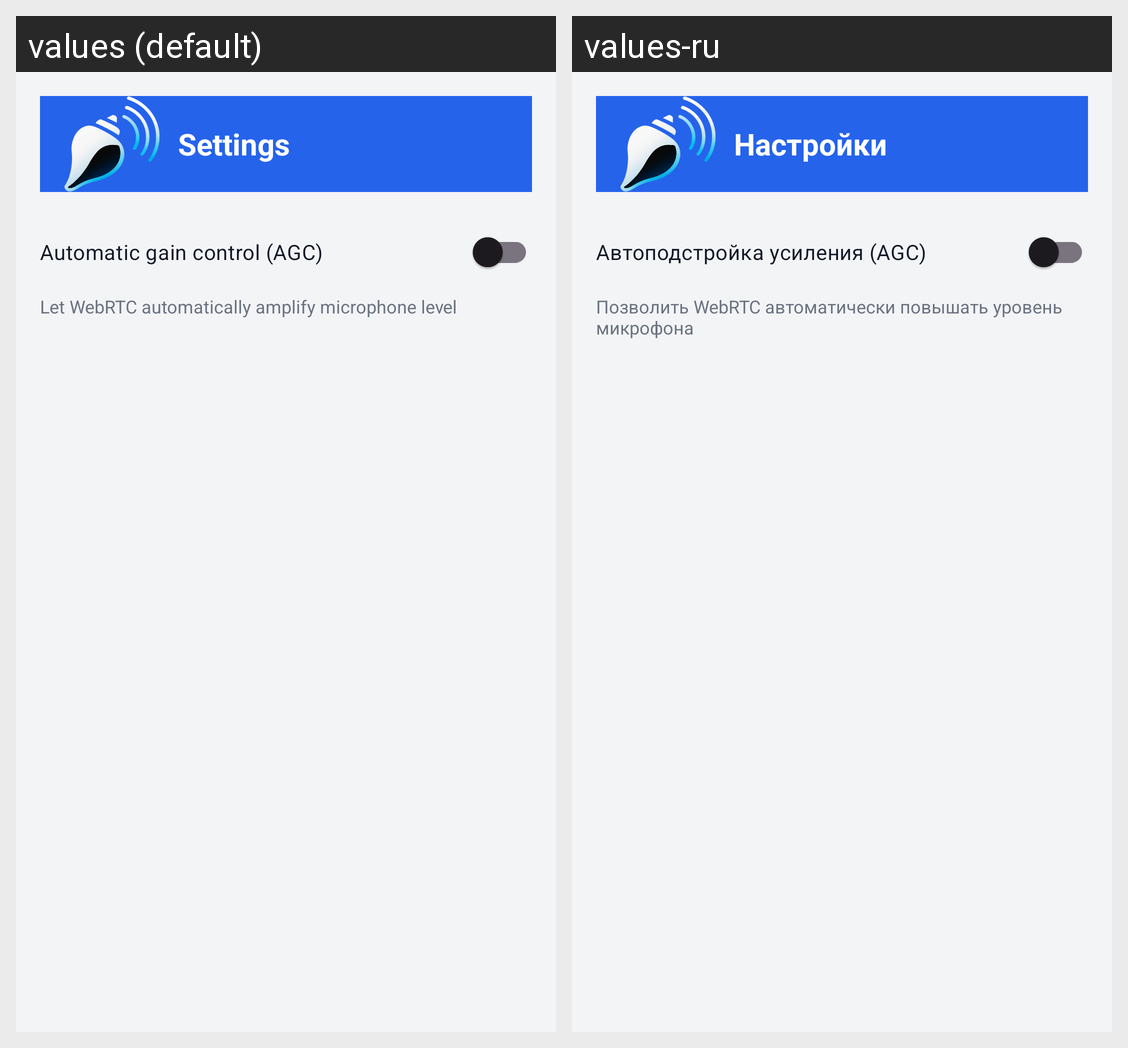

Locale-by-locale string values for the Android screen shown in this grid:
Android screen res/layout/activity_settings.xml rendered under 2 locales, left to right: values (default), values-ru. Device: Nexus 5 (rendered at 1080×1920; each locale shown at half size, 540×960, under a caption strip naming it); theme Theme.VishnuCast.
Strings drawn on this screen, with the default value and each locale's value (text and hints the layout hard-codes, and strings that could not be matched under every locale, appear in the picture but are not listed):

settings_title
  values: Settings
  values-ru: Настройки

settings_agc
  values: Automatic gain control (AGC)
  values-ru: Автоподстройка усиления (AGC)

settings_agc_desc
  values: Let WebRTC automatically amplify microphone level
  values-ru: Позволить WebRTC автоматически повышать уровень микрофона
